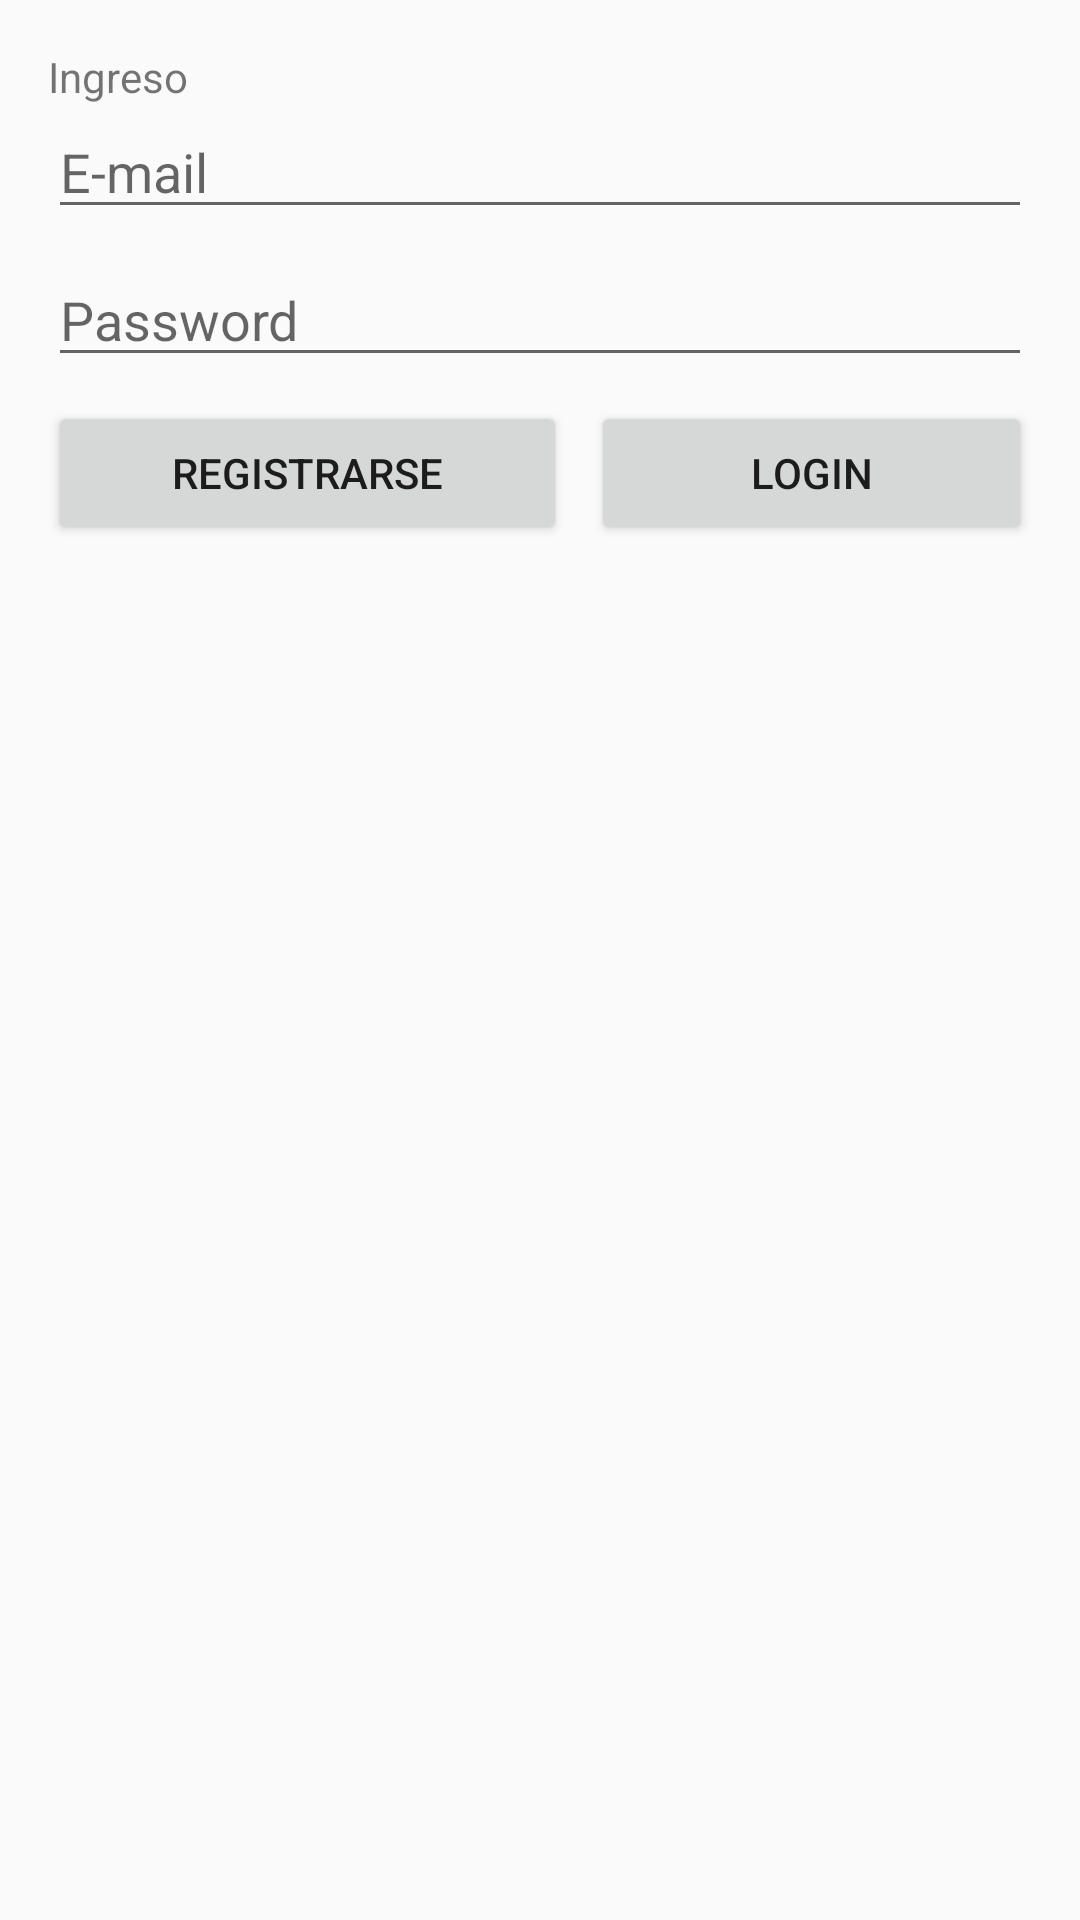

This screen was rendered from an Android layout file. Write that file and the resources it references.
<!-- AndroidManifest.xml: application theme Theme.Supletorio_ArielJinde -->
<!-- res/layout/activity_main.xml -->
<?xml version="1.0" encoding="utf-8"?>
<androidx.constraintlayout.widget.ConstraintLayout xmlns:android="http://schemas.android.com/apk/res/android"
    xmlns:app="http://schemas.android.com/apk/res-auto"
    xmlns:tools="http://schemas.android.com/tools"
    android:layout_width="match_parent"
    android:layout_height="match_parent"
    tools:context=".MainActivity_AJ">

    <LinearLayout
        android:layout_width="0dp"
        android:layout_height="match_parent"
        android:layout_marginStart="16dp"
        android:layout_marginTop="16dp"
        android:layout_marginEnd="16dp"
        android:orientation="vertical"
        app:layout_constraintEnd_toEndOf="parent"
        app:layout_constraintStart_toStartOf="parent"
        app:layout_constraintTop_toTopOf="parent">

        <TextView
            android:id="@+id/edtiText_Datos"
            android:layout_width="wrap_content"
            android:layout_height="wrap_content"
            android:text="Ingreso " />

        <EditText
            android:id="@+id/editTextTextEmailAddress"
            android:layout_width="match_parent"
            android:layout_height="wrap_content"
            android:ems="10"
            android:hint="E-mail"
            android:inputType="textEmailAddress" />

        <Space
            android:layout_width="match_parent"
            android:layout_height="8dp" />

        <EditText
            android:id="@+id/editTextTextPassword"
            android:layout_width="match_parent"
            android:layout_height="wrap_content"
            android:ems="10"
            android:hint="Password"
            android:inputType="textPassword" />

        <Space
            android:layout_width="match_parent"
            android:layout_height="8dp" />

        <LinearLayout
            android:layout_width="match_parent"
            android:layout_height="wrap_content"
            android:orientation="horizontal">

            <Button
                android:id="@+id/buttonHome"
                android:layout_width="wrap_content"
                android:layout_height="wrap_content"
                android:layout_weight="3"
                android:text="Registrarse" />

            <Space
                android:layout_width="8dp"
                android:layout_height="wrap_content" />

            <Button
                android:id="@+id/buttonLogin"
                android:layout_width="wrap_content"
                android:layout_height="wrap_content"
                android:layout_weight="3"
                android:text="Login"
                tools:text="Login" />
        </LinearLayout>

    </LinearLayout>


</androidx.constraintlayout.widget.ConstraintLayout>
<!-- resources referenced by this layout -->
<resources>
  <style name="Theme.Supletorio_ArielJinde" parent="Theme.AppCompat.Light.DarkActionBar">
          
          <item name="colorPrimary">@color/purple_500</item>
          <item name="colorPrimaryDark">@color/purple_700</item>
          <item name="colorAccent">@color/teal_200</item>
          
      </style>
  <!-- not gathered from this repository: default colours our renderer supplied (Android Studio template values) -->
  <color name="purple_500">#FF6200EE</color>
  <color name="purple_700">#FF3700B3</color>
  <color name="teal_200">#FF03DAC5</color>
</resources>
